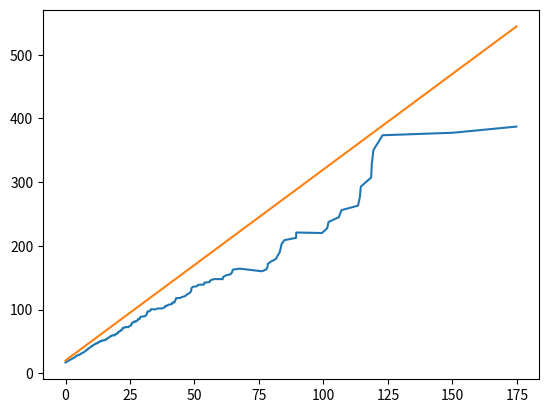

Python code for this plot:
# -*- coding: utf-8 -*-
"""
Created on Thu Aug 12 14:59:03 2010

Warning: not tried out or tested yet, Done

Author: josef-pktd
"""
import numpy as np
from scipy import stats
from scipy.special import comb
from scipy.stats.distributions import rv_continuous
import matplotlib.pyplot as plt

from numpy import where, inf
from numpy import abs as np_abs


## Generalized Pareto  with reversed sign of c as in literature
class genpareto2_gen(rv_continuous):
    def _argcheck(self, c):
        c = np.asarray(c)
        self.b = where(c > 0, 1.0 / np_abs(c), inf)
        return where(c == 0, 0, 1)

    def _pdf(self, x, c):
        Px = np.power(1 - c * x, -1.0 + 1.0 / c)
        return Px

    def _logpdf(self, x, c):
        return (-1.0 + 1.0 / c) * np.log1p(-c * x)

    def _cdf(self, x, c):
        return 1.0 - np.power(1 - c * x, 1.0 / c)

    def _ppf(self, q, c):
        vals = -1.0 / c * (np.power(1 - q, c) - 1)
        return vals

    def _munp(self, n, c):
        k = np.arange(0, n + 1)
        val = (1.0 / c) ** n * np.sum(comb(n, k) * (-1) ** k / (1.0 + c * k), axis=0)
        return where(c * n > -1, val, inf)

    def _entropy(self, c):
        if (c < 0):
            return 1 - c
        else:
            self.b = 1.0 / c
            return rv_continuous._entropy(self, c)


genpareto2 = genpareto2_gen(a=0.0, name='genpareto',
                            longname="A generalized Pareto",
                            shapes='c',
                            #                           extradoc="""
                            #
                            # Generalized Pareto distribution
                            #
                            # genpareto2.pdf(x,c) = (1+c*x)**(-1-1/c)
                            # for c != 0, and for x >= 0 for all c, and x < 1/abs(c) for c < 0.
                            # """
                            )

shape, loc, scale = 0.5, 0, 1
rv = np.arange(5)
quant = [0.01, 0.1, 0.5, 0.9, 0.99]
for method, x in [('pdf', rv),
                  ('cdf', rv),
                  ('sf', rv),
                  ('ppf', quant),
                  ('isf', quant)]:
    print(getattr(genpareto2, method)(x, shape, loc, scale))
    print(getattr(stats.genpareto, method)(x, -shape, loc, scale))

print(genpareto2.stats(shape, loc, scale, moments='mvsk'))
print(stats.genpareto.stats(-shape, loc, scale, moments='mvsk'))
print(genpareto2.entropy(shape, loc, scale))
print(stats.genpareto.entropy(-shape, loc, scale))


def paramstopot(thresh, shape, scale):
    '''transform shape scale for peak over delay_threshold

    y = x-u|x>u ~ GPD(k, sigma-k*u) if x ~ GPD(k, sigma)
    notation of de Zea Bermudez, Kotz
    k, sigma is shape, scale
    '''
    return shape, scale - shape * thresh


def paramsfrompot(thresh, shape, scalepot):
    return shape, scalepot + shape * thresh


def warnif(cond, msg):
    if not cond:
        print(msg, 'does not hold')


def meanexcess(thresh, shape, scale):
    '''mean excess function of genpareto

    assert are inequality conditions in de Zea Bermudez, Kotz
    '''
    warnif(shape > -1, 'shape > -1')
    warnif(thresh >= 0, 'thresh >= 0')  # make it weak inequality
    warnif((scale - shape * thresh) > 0, '(scale - shape*thresh) > 0')
    return (scale - shape * thresh) / (1 + shape)


def meanexcess_plot(data, params=None, lidx=100, uidx=10, method='emp', plot=0):
    if method == 'est':
        # does not make much sense yet,
        # estimate the parameters and use theoretical meanexcess
        if params is None:
            raise NotImplementedError
        else:
            pass  # estimate parames
    elif method == 'emp':
        # calculate meanexcess from data
        datasorted = np.sort(data)
        meanexcess = (datasorted[::-1].cumsum()) / np.arange(1, len(data) + 1) - datasorted[::-1]
        meanexcess = meanexcess[::-1]
        if plot:
            plt.plot(datasorted[:-uidx], meanexcess[:-uidx])
            if params is not None:
                shape, scale = params
                plt.plot(datasorted[:-uidx], (scale - datasorted[:-uidx] * shape) / (1. + shape))
    return datasorted, meanexcess


print(meanexcess(5, -0.5, 10))
print(meanexcess(5, -2, 10))

data = genpareto2.rvs(-0.75, scale=5, size=1000)
# data = np.random.uniform(50, size=1000)
# data = stats.norm.rvs(0, np.sqrt(50), size=1000)
# data = stats.pareto.rvs(1.5, np.sqrt(50), size=1000)
tmp = meanexcess_plot(data, params=(-0.75, 5), plot=1)
print(tmp[1][-20:])
print(tmp[0][-20:])


# plt.show()

def meanexcess_emp(data):
    datasorted = np.sort(data).astype(float)
    meanexcess = (datasorted[::-1].cumsum()) / np.arange(1, len(data) + 1) - datasorted[::-1]
    meancont = (datasorted[::-1].cumsum()) / np.arange(1, len(data) + 1)
    meanexcess = meanexcess[::-1]
    return datasorted, meanexcess, meancont[::-1]


def meanexcess_dist(self, lb, *args, **kwds):
    # default function in expect is identity
    # need args in call
    if np.ndim(lb) == 0:
        return self.expect(lb=lb, conditional=True)
    else:
        return np.array([self.expect(lb=lbb, conditional=True) for
                         lbb in lb])


ds, me, mc = meanexcess_emp(1. * np.arange(1, 10))
print(ds)
print(me)
print(mc)

print(meanexcess_dist(stats.norm, lb=0.5))
print(meanexcess_dist(stats.norm, lb=[-np.inf, -0.5, 0, 0.5]))
rvs = stats.norm.rvs(size=100000)
rvs = rvs - rvs.mean()
print(rvs.mean(), rvs[rvs > -0.5].mean(), rvs[rvs > 0].mean(), rvs[rvs > 0.5].mean())

'''
[ 1.   0.5  0.   0.   0. ]
[ 1.   0.5  0.   0.   0. ]
[ 0.    0.75  1.    1.    1.  ]
[ 0.    0.75  1.    1.    1.  ]
[ 1.    0.25  0.    0.    0.  ]
[ 1.    0.25  0.    0.    0.  ]
[ 0.01002513  0.1026334   0.58578644  1.36754447  1.8       ]
[ 0.01002513  0.1026334   0.58578644  1.36754447  1.8       ]
[ 1.8         1.36754447  0.58578644  0.1026334   0.01002513]
[ 1.8         1.36754447  0.58578644  0.1026334   0.01002513]
(array(0.66666666666666674), array(0.22222222222222243), array(0.56568542494923058), array(-0.60000000000032916))
(array(0.66666666666666674), array(0.22222222222222243), array(0.56568542494923058), array(-0.60000000000032916))
0.5
0.5
25.0
shape > -1 does not hold
-20
[  41.4980671    42.83145298   44.24197578   45.81622844   47.57145212
   49.52692287   51.70553275   54.0830766    56.61358997   59.53409167
   62.8970042    66.73494156   71.04227973   76.24015612   82.71835988
   89.79611663   99.4252195   106.2372462    94.83432424    0.        ]
[  15.79736355   16.16373531   17.44204268   17.47968055   17.73264951
   18.23939099   19.02638455   20.79746264   23.7169161    24.48807136
   25.90496638   28.35556795   32.27623618   34.65714495   37.37093362
   47.32957609   51.27970515   78.98913941  129.04309012  189.66864848]
>>> np.arange(10)
array([0, 1, 2, 3, 4, 5, 6, 7, 8, 9])
>>> meanexcess_emp(np.arange(10))
(array([0, 1, 2, 3, 4, 5, 6, 7, 8, 9]), array([4, 4, 5, 5, 5, 6, 6, 5, 4, 0]), array([9, 8, 8, 7, 7, 6, 6, 5, 5, 4]))
>>> meanexcess_emp(1*np.arange(10))
(array([0, 1, 2, 3, 4, 5, 6, 7, 8, 9]), array([4, 4, 5, 5, 5, 6, 6, 5, 4, 0]), array([9, 8, 8, 7, 7, 6, 6, 5, 5, 4]))
>>> meanexcess_emp(1.*np.arange(10))
(array([ 0.,  1.,  2.,  3.,  4.,  5.,  6.,  7.,  8.,  9.]), array([ 4.5       ,  4.88888889,  5.25      ,  5.57142857,  5.83333333,
        6.        ,  6.        ,  5.66666667,  4.5       ,  0.        ]), array([ 9. ,  8.5,  8. ,  7.5,  7. ,  6.5,  6. ,  5.5,  5. ,  4.5]))
>>> meanexcess_emp(0.5**np.arange(10))
(array([ 0.00195313,  0.00390625,  0.0078125 ,  0.015625  ,  0.03125   ,
        0.0625    ,  0.125     ,  0.25      ,  0.5       ,  1.        ]), array([ 0.19960938,  0.22135417,  0.24804688,  0.28125   ,  0.32291667,
        0.375     ,  0.4375    ,  0.5       ,  0.5       ,  0.        ]), array([ 1.        ,  0.75      ,  0.58333333,  0.46875   ,  0.3875    ,
        0.328125  ,  0.28348214,  0.24902344,  0.22178819,  0.19980469]))
>>> meanexcess_emp(np.arange(10)**0.5)
(array([ 0.        ,  1.        ,  1.41421356,  1.73205081,  2.        ,
        2.23606798,  2.44948974,  2.64575131,  2.82842712,  3.        ]), array([ 1.93060005,  2.03400006,  2.11147337,  2.16567659,  2.19328936,
        2.18473364,  2.11854461,  1.94280904,  1.5       ,  0.        ]), array([ 3.        ,  2.91421356,  2.82472615,  2.73091704,  2.63194723,
        2.52662269,  2.41311242,  2.28825007,  2.14511117,  1.93060005]))
>>> meanexcess_emp(np.arange(10)**-2)
(array([-2147483648,           0,           0,           0,           0,
                 0,           0,           0,           0,           1]), array([0, 0, 0, 0, 0, 0, 0, 0, 0, 0]), array([         1,          0,          0,          0,          0,
                0,          0,          0,          0, -214748365]))
>>> meanexcess_emp(np.arange(10)**(-0.5))
(array([ 0.33333333,  0.35355339,  0.37796447,  0.40824829,  0.4472136 ,
        0.5       ,  0.57735027,  0.70710678,  1.        ,         Inf]), array([ Inf,  Inf,  Inf,  Inf,  Inf,  Inf,  Inf,  Inf,  Inf,  NaN]), array([ Inf,  Inf,  Inf,  Inf,  Inf,  Inf,  Inf,  Inf,  Inf,  Inf]))
>>> np.arange(10)**(-0.5)
array([        Inf,  1.        ,  0.70710678,  0.57735027,  0.5       ,
        0.4472136 ,  0.40824829,  0.37796447,  0.35355339,  0.33333333])
>>> meanexcess_emp(np.arange(1,10)**(-0.5))
(array([ 0.33333333,  0.35355339,  0.37796447,  0.40824829,  0.4472136 ,
        0.5       ,  0.57735027,  0.70710678,  1.        ]), array([ 0.4857152 ,  0.50223543,  0.51998842,  0.53861177,  0.55689141,
        0.57111426,  0.56903559,  0.5       ,  0.        ]), array([ 1.        ,  0.85355339,  0.76148568,  0.69611426,  0.64633413,
        0.60665316,  0.57398334,  0.5464296 ,  0.52275224]))
>>> meanexcess_emp(np.arange(1,10))
(array([1, 2, 3, 4, 5, 6, 7, 8, 9]), array([4, 5, 5, 5, 6, 6, 5, 4, 0]), array([9, 8, 8, 7, 7, 6, 6, 5, 5]))
>>> meanexcess_emp(1.*np.arange(1,10))
(array([ 1.,  2.,  3.,  4.,  5.,  6.,  7.,  8.,  9.]), array([ 4.88888889,  5.25      ,  5.57142857,  5.83333333,  6.        ,
        6.        ,  5.66666667,  4.5       ,  0.        ]), array([ 9. ,  8.5,  8. ,  7.5,  7. ,  6.5,  6. ,  5.5,  5. ]))
>>> datasorted = np.sort(1.*np.arange(1,10))
>>> (datasorted[::-1].cumsum()-datasorted[::-1])
array([  0.,   9.,  17.,  24.,  30.,  35.,  39.,  42.,  44.])
>>> datasorted[::-1].cumsum()
array([  9.,  17.,  24.,  30.,  35.,  39.,  42.,  44.,  45.])
>>> datasorted[::-1]
array([ 9.,  8.,  7.,  6.,  5.,  4.,  3.,  2.,  1.])
>>>
'''
